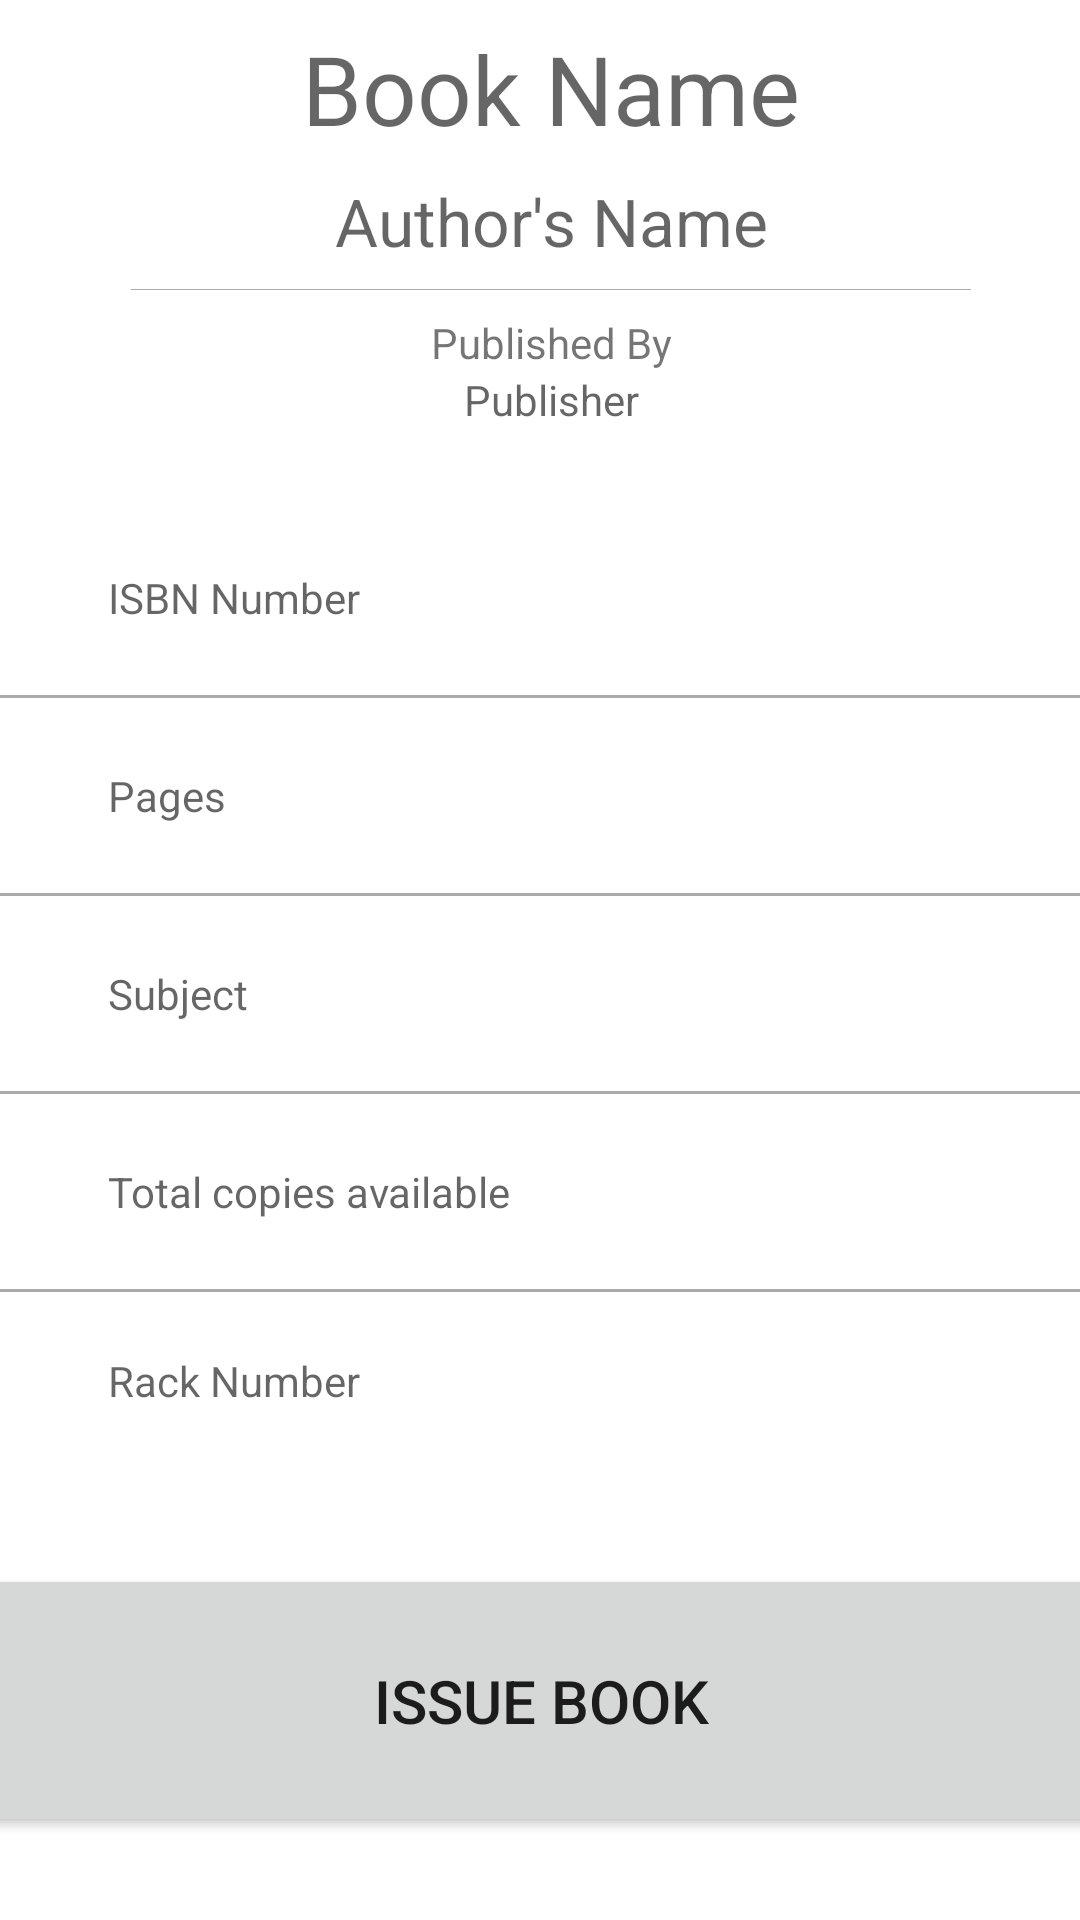

Android layout source for this screen:
<!-- AndroidManifest.xml: application theme Theme.CLMS -->
<!-- res/layout/activity_user_book_view.xml -->
<?xml version="1.0" encoding="utf-8"?>
<androidx.constraintlayout.widget.ConstraintLayout xmlns:android="http://schemas.android.com/apk/res/android"
    xmlns:app="http://schemas.android.com/apk/res-auto"
    xmlns:tools="http://schemas.android.com/tools"
    android:layout_width="match_parent"
    android:layout_height="match_parent"
    tools:context=".User_Book_View">

    <LinearLayout
        android:id="@+id/linearLayout"
        android:layout_width="405dp"
        android:layout_height="154dp"
        android:gravity="center_horizontal"
        android:orientation="vertical"
        app:layout_constraintBottom_toBottomOf="parent"
        app:layout_constraintEnd_toEndOf="parent"
        app:layout_constraintHorizontal_bias="0.428"
        app:layout_constraintStart_toStartOf="parent"
        app:layout_constraintTop_toTopOf="parent"
        app:layout_constraintVertical_bias="0.0">

        <TextView
            android:id="@+id/Title"
            android:layout_width="387dp"
            android:layout_height="wrap_content"
            android:layout_marginTop="8dp"
            android:hint="Book Name"
            android:paddingLeft="10dp"
            android:paddingRight="10dp"
            android:textAlignment="center"
            android:textSize="32sp" />

        <TextView
            android:id="@+id/tvAuthor"
            android:layout_width="387dp"
            android:layout_height="wrap_content"
            android:layout_marginTop="8dp"
            android:hint="Author's Name"
            android:textAlignment="center"
            android:textSize="22sp" />

        <View
            android:layout_width="280dp"
            android:layout_height="1px"
            android:layout_marginTop="8dp"
            android:background="@android:color/darker_gray" />

        <TextView
            android:layout_width="wrap_content"
            android:layout_height="wrap_content"
            android:layout_marginTop="8dp"
            android:text="Published By"
            android:textSize="14sp" />

        <TextView
            android:id="@+id/tvPublisher"
            android:layout_width="274dp"
            android:layout_height="wrap_content"
            android:hint="Publisher"
            android:textAlignment="center"
            android:textSize="14sp" />

    </LinearLayout>

    <RelativeLayout
        android:id="@+id/relativeLayout"
        android:layout_width="419dp"
        android:layout_height="327dp"
        android:layout_marginTop="8dp"
        android:padding="15dp"
        app:layout_constraintBottom_toBottomOf="parent"
        app:layout_constraintEnd_toEndOf="parent"
        app:layout_constraintStart_toStartOf="parent"
        app:layout_constraintTop_toBottomOf="@+id/linearLayout"
        app:layout_constraintVertical_bias="0.031">

        <RelativeLayout
            android:id="@+id/RL_name"
            android:layout_width="match_parent"
            android:layout_height="wrap_content"
            android:layout_marginTop="5dp"
            android:layout_marginBottom="20dp">

            <ImageView
                android:id="@+id/ic_profile"
                android:layout_width="25dp"
                android:layout_height="25dp"
                android:layout_centerVertical="true" />

            <TextView
                android:id="@+id/ISBN1"
                android:layout_width="wrap_content"
                android:layout_height="wrap_content"
                android:layout_alignStart="@id/ic_profile"
                android:layout_centerVertical="true"
                android:layout_marginStart="50dp"
                android:hint="ISBN Number" />
        </RelativeLayout>

        <View
            android:id="@+id/divider_name"
            android:layout_width="match_parent"
            android:layout_height="1dp"
            android:layout_below="@id/RL_name"
            android:background="@android:color/darker_gray" />

        <RelativeLayout
            android:id="@+id/RL_email"
            android:layout_width="match_parent"
            android:layout_height="wrap_content"
            android:layout_below="@id/divider_name"
            android:layout_marginTop="10dp"
            android:layout_marginBottom="10dp">

            <ImageView
                android:id="@+id/ic_email"
                android:layout_width="25dp"
                android:layout_height="25dp"
                android:layout_centerVertical="true"
                android:layout_marginTop="20dp" />

            <TextView
                android:id="@+id/pages"
                android:layout_width="wrap_content"
                android:layout_height="wrap_content"
                android:layout_alignStart="@id/ic_email"
                android:layout_centerVertical="true"
                android:layout_marginStart="50dp"
                android:layout_marginTop="20dp"
                android:hint="Pages" />
        </RelativeLayout>

        <View
            android:id="@+id/divider_email"
            android:layout_width="match_parent"
            android:layout_height="1dp"
            android:layout_below="@id/RL_email"
            android:background="@android:color/darker_gray" />

        <RelativeLayout
            android:id="@+id/RL_dob"
            android:layout_width="match_parent"
            android:layout_height="wrap_content"
            android:layout_below="@id/divider_email"
            android:layout_marginTop="10dp"
            android:layout_marginBottom="10dp">

            <ImageView
                android:id="@+id/ic_dob"
                android:layout_width="25dp"
                android:layout_height="25dp"
                android:layout_centerVertical="true"
                android:layout_marginTop="20dp" />

            <TextView
                android:id="@+id/Subject"
                android:layout_width="wrap_content"
                android:layout_height="wrap_content"
                android:layout_alignStart="@id/ic_dob"
                android:layout_centerVertical="true"
                android:layout_marginStart="50dp"
                android:layout_marginTop="20dp"
                android:hint="Subject" />
        </RelativeLayout>

        <View
            android:id="@+id/divider_dob"
            android:layout_width="match_parent"
            android:layout_height="1dp"
            android:layout_below="@id/RL_dob"
            android:background="@android:color/darker_gray" />

        <RelativeLayout
            android:id="@+id/RL_gender"
            android:layout_width="match_parent"
            android:layout_height="wrap_content"
            android:layout_below="@id/divider_dob"
            android:layout_marginTop="10dp"
            android:layout_marginBottom="10dp">

            <ImageView
                android:id="@+id/ic_gender"
                android:layout_width="25dp"
                android:layout_height="25dp"
                android:layout_centerVertical="true"
                android:layout_marginTop="20dp" />

            <TextView
                android:id="@+id/copies1"
                android:layout_width="wrap_content"
                android:layout_height="wrap_content"
                android:layout_alignStart="@id/ic_gender"
                android:layout_centerVertical="true"
                android:layout_marginStart="50dp"
                android:layout_marginTop="20dp"
                android:hint="Total copies available" />
        </RelativeLayout>

        <View
            android:id="@+id/divider_gender"
            android:layout_width="match_parent"
            android:layout_height="1dp"
            android:layout_below="@id/RL_gender"
            android:background="@android:color/darker_gray" />

        <RelativeLayout
            android:id="@+id/RL_mobile"
            android:layout_width="match_parent"
            android:layout_height="wrap_content"
            android:layout_below="@id/divider_gender"
            android:layout_marginTop="10dp">

            <ImageView
                android:id="@+id/ic_mobile"
                android:layout_width="25dp"
                android:layout_height="25dp"
                android:layout_centerVertical="true"
                android:layout_marginTop="20dp" />

            <TextView
                android:id="@+id/rack"
                android:layout_width="wrap_content"
                android:layout_height="wrap_content"
                android:layout_alignStart="@id/ic_mobile"
                android:layout_centerVertical="true"
                android:layout_marginStart="50dp"
                android:layout_marginTop="20dp"
                android:hint="Rack Number" />
        </RelativeLayout>

        <ProgressBar
            android:id="@+id/progress_bar"
            style="?android:attr/progressBarStyleLarge"
            android:layout_width="wrap_content"
            android:layout_height="wrap_content"
            android:layout_centerInParent="true"
            android:layout_centerHorizontal="true"
            android:elevation="10dp"
            android:visibility="gone" />
    </RelativeLayout>

    <Button
        android:id="@+id/Issue"
        android:layout_width="414dp"
        android:layout_height="91dp"
        android:text="ISSUE BOOK"
        android:textSize="20sp"
        app:layout_constraintBottom_toBottomOf="parent"
        app:layout_constraintEnd_toEndOf="parent"
        app:layout_constraintStart_toStartOf="parent"
        app:layout_constraintTop_toBottomOf="@+id/relativeLayout" />

</androidx.constraintlayout.widget.ConstraintLayout>
<!-- resources referenced by this layout -->
<resources>
  <style name="Theme.CLMS" parent="Theme.MaterialComponents.DayNight.DarkActionBar">
          
          <item name="colorPrimary">@color/purple_500</item>
          <item name="colorPrimaryVariant">@color/purple_700</item>
          <item name="colorOnPrimary">@color/white</item>
          
          <item name="colorSecondary">@color/teal_200</item>
          <item name="colorSecondaryVariant">@color/teal_700</item>
          <item name="colorOnSecondary">@color/black</item>
          
          <item name="android:statusBarColor" tools:targetApi="l">?attr/colorPrimaryVariant</item>
          
      </style>
  <color name="purple_500">#FF6200EE</color>
  <color name="purple_700">#FF3700B3</color>
  <color name="white">#FFFFFFFF</color>
  <color name="teal_200">#FF03DAC5</color>
  <color name="teal_700">#FF018786</color>
  <color name="black">#FF000000</color>
</resources>
